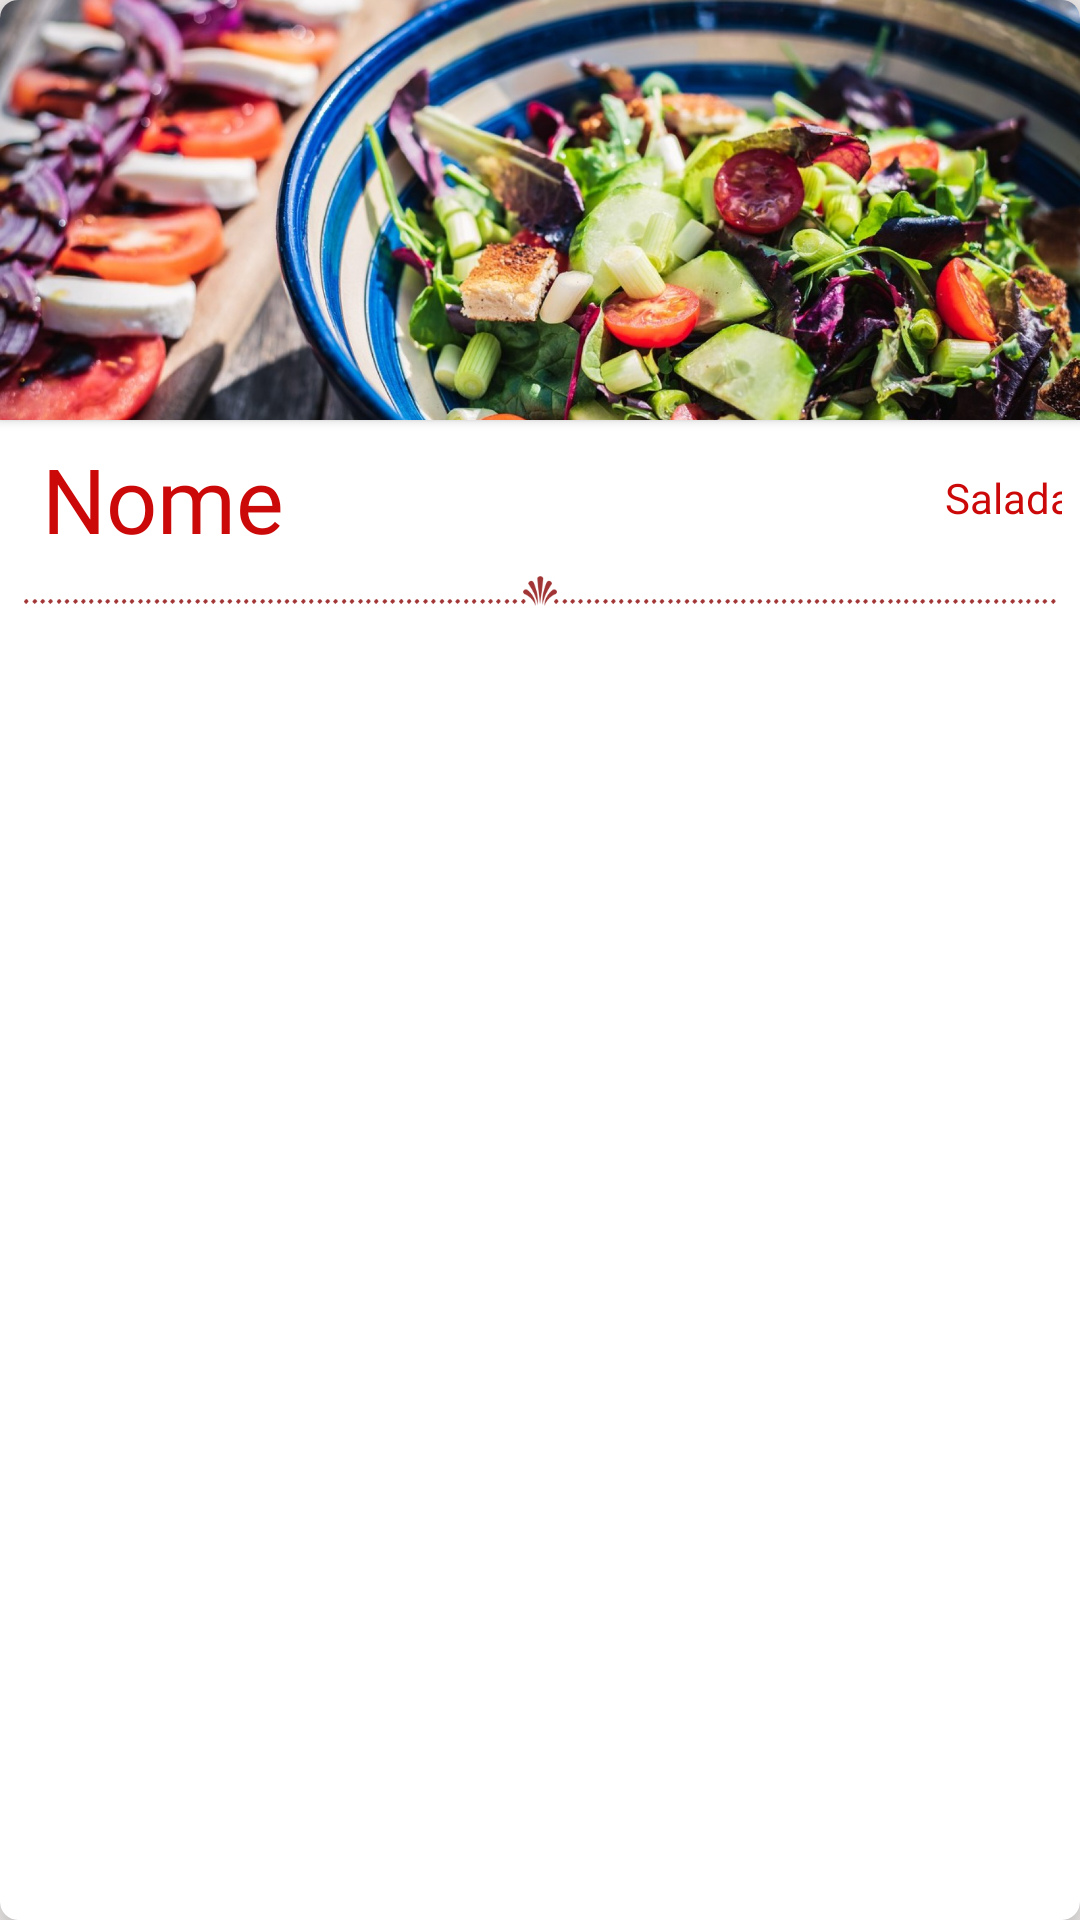

The Android layout XML behind this screen, and the referenced resources:
<!-- AndroidManifest.xml: application theme AppTheme -->
<!-- res/layout/adapter_recipe.xml -->
<?xml version="1.0" encoding="utf-8"?>
<android.support.v7.widget.CardView xmlns:android="http://schemas.android.com/apk/res/android"
    xmlns:app="http://schemas.android.com/apk/res-auto"
    xmlns:tools="http://schemas.android.com/tools"
    android:layout_width="match_parent"
    android:layout_height="280dp"
    android:layout_marginTop="10dp"
    android:layout_marginLeft="14dp"
    android:layout_marginRight="14dp"
    android:layout_marginBottom="4dp"
    app:cardCornerRadius="6dp"
    app:cardBackgroundColor="@android:color/white"
    app:cardElevation="8dp"
    android:id="@+id/card_list_rv"
    >
            <LinearLayout
            android:layout_width="match_parent"
            android:layout_height="match_parent"
            android:orientation="vertical">

                    <android.support.v7.widget.CardView
                        android:layout_width="wrap_content"
                        android:layout_height="wrap_content"
                        android:layout_margin="0dp"
                        app:cardCornerRadius="0dp">

                    <android.support.v7.widget.AppCompatImageView
                        android:id="@+id/card_receita_image"
                        android:layout_width="match_parent"
                        android:layout_height="140dp"
                        android:layout_margin="0dp"
                        android:scaleType="centerCrop"
                        android:src="@drawable/salada_crua"/>

                    </android.support.v7.widget.CardView>


                <LinearLayout
                    android:layout_width="match_parent"
                    android:layout_height="wrap_content"
                    android:orientation="vertical">

                    <LinearLayout
                        android:layout_width="wrap_content"
                        android:layout_height="wrap_content"
                        android:orientation="horizontal"
                        android:layout_margin="6dp">

                    <TextView
                        android:id="@+id/list_nome"
                        android:layout_width="220dp"
                        android:layout_height="40dp"
                        android:layout_gravity="bottom|center"
                        android:text="@string/nome"
                        android:layout_marginLeft="8dp"
                        android:fontFamily="@font/cookie"
                        android:textColor="@color/colorAccent"
                        android:textAlignment="gravity"
                        android:gravity="center|start"
                        android:textSize="30sp"
                        android:textStyle="normal"
                        android:ellipsize="end"
                        android:singleLine="true"/>

                        <TextView
                            android:id="@+id/Categoria"
                            android:layout_width="131dp"
                            android:layout_height="wrap_content"
                            android:layout_gravity="center"
                            android:text="Saladas"
                            android:textAlignment="viewEnd"
                            android:textColor="@color/colorAccent"
                            tools:ignore="RtlCompat"></TextView>

                    </LinearLayout>

                    <android.support.v7.widget.AppCompatImageView
                        android:layout_width="match_parent"
                        android:layout_height="10dp"
                        android:src="@drawable/flair_4">
                    </android.support.v7.widget.AppCompatImageView>

                </LinearLayout>

            </LinearLayout>



</android.support.v7.widget.CardView>
<!-- resources referenced by this layout -->
<resources>
  <color name="colorAccent">#CC0909</color>
  <!-- drawable flair_4: png bitmap (drawable, 3029 bytes) -->
  <!-- drawable salada_crua: jpg bitmap (drawable, 421344 bytes) -->
  <string name="nome">Nome</string>
  <style name="AppTheme" parent="Theme.AppCompat.Light.DarkActionBar">
          
          <item name="colorPrimary">@color/colorPrimary</item>
          <item name="colorPrimaryDark">@color/colorPrimaryDark</item>
          <item name="colorAccent">@color/colorAccent_2</item>
          <item name="android:colorBackground">@color/ColorBackgroundTabPage</item>
      </style>
  <color name="colorPrimary">#e86262</color>
  <color name="colorPrimaryDark">#b13038</color>
  <color name="colorAccent_2">#ffce3c</color>
  <color name="ColorBackgroundTabPage">#F4F0F0</color>
</resources>
